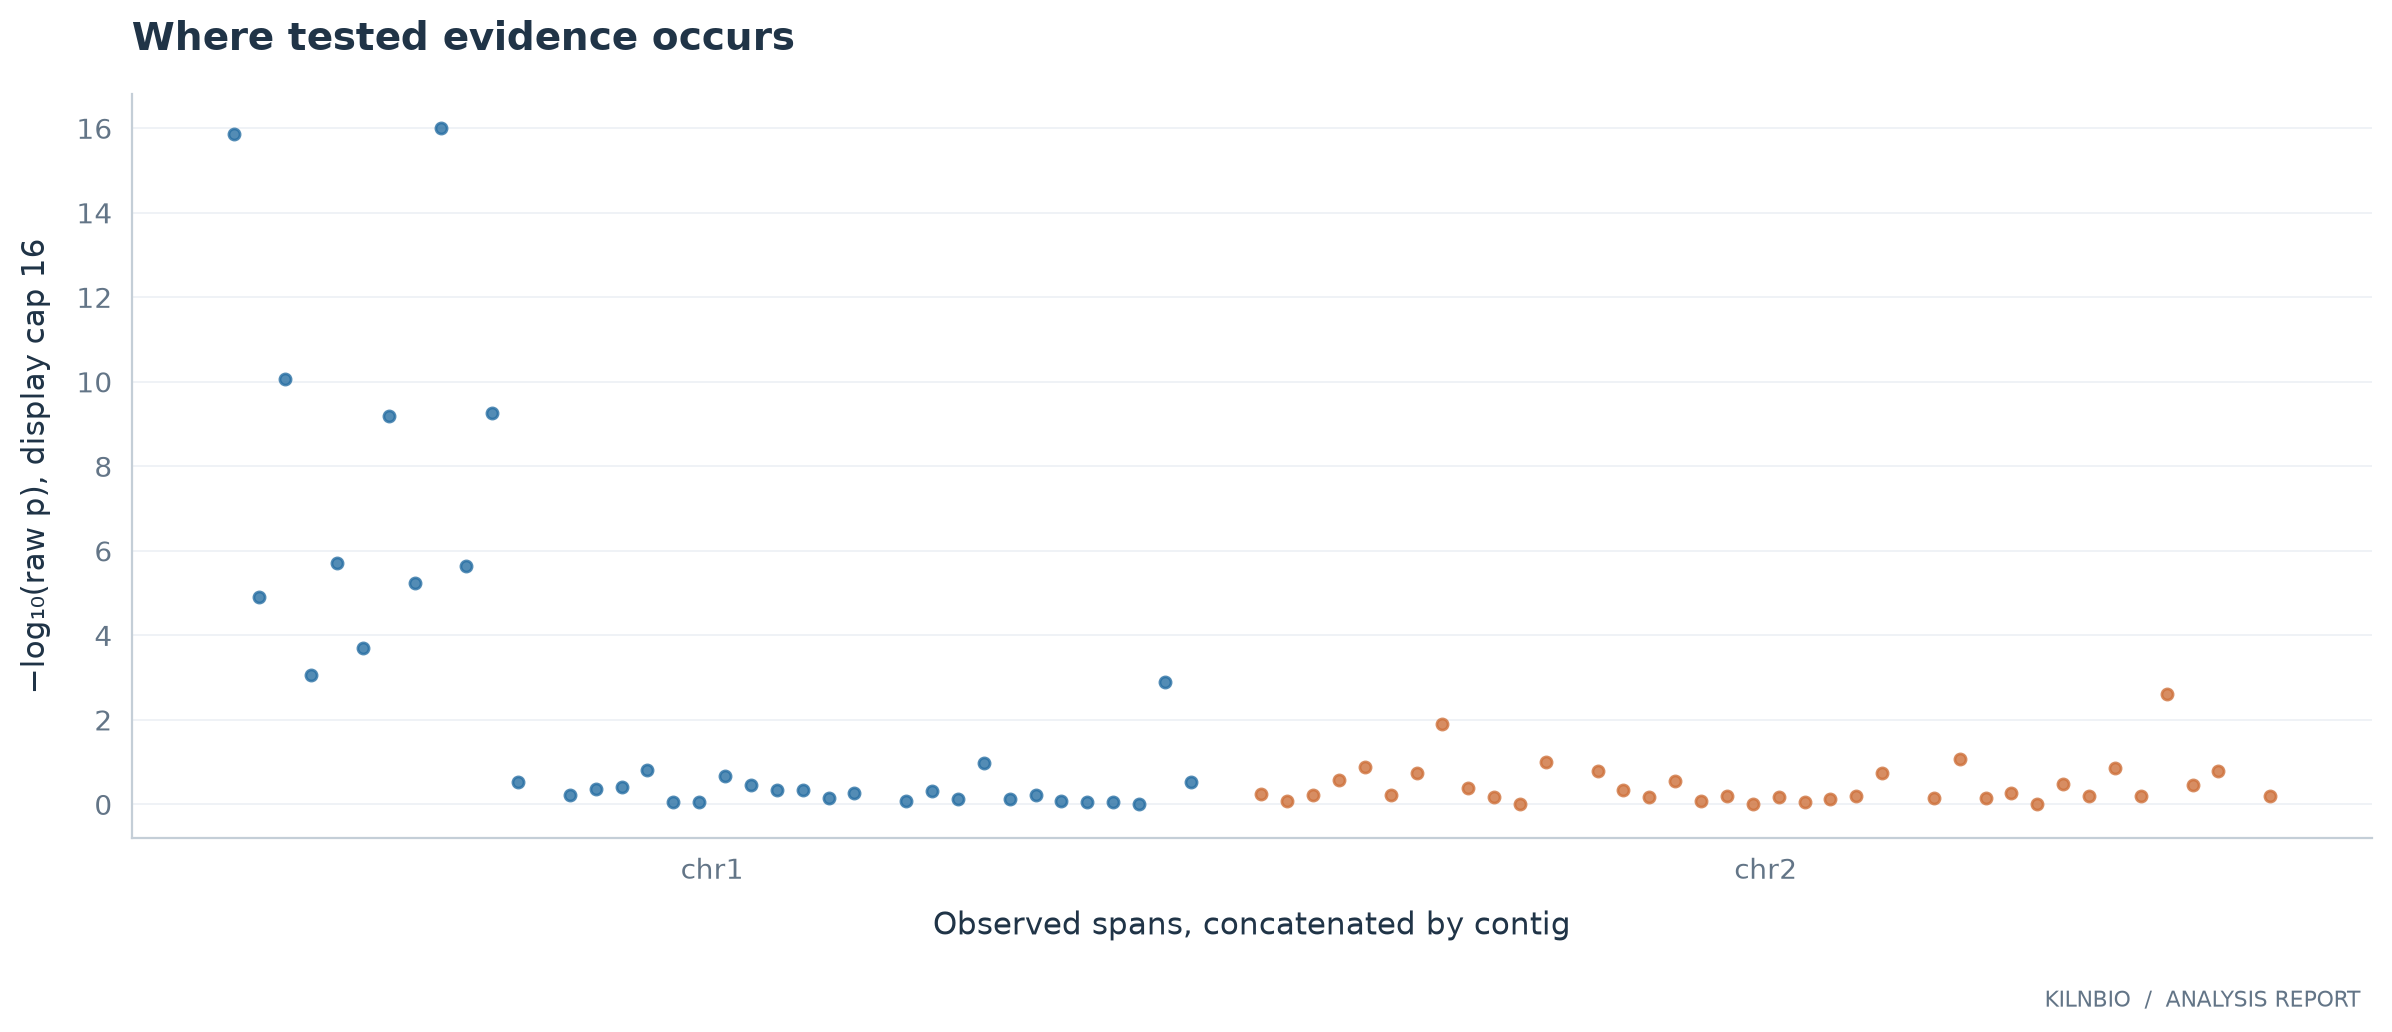

Source data for this figure (header and first rows):
feature	chrom	position	display_x	raw_p
SYN002	chr1	1010	0.0	1.3833818881441173e-16
SYN003	chr1	1020	10.0	1.2143259003775076e-05
SYN004	chr1	1030	20.0	8.454441195267308e-11
SYN005	chr1	1040	30.0	0.0008561
SYN006	chr1	1050	40.0	1.910219426053927e-06
SYN007	chr1	1060	50.0	0.0001976
SYN008	chr1	1070	60.0	6.510194252231229e-10
SYN009	chr1	1080	70.0	5.6774547215796295e-06
SYN010	chr1	1090	80.0	7.16826575480718e-20
SYN011	chr1	1100	90.0	2.3252099008579767e-06
SYN012	chr1	1110	100.0	5.537258154970357e-10
SYN013	chr1	1120	110.0	0.3021
SYN015	chr1	1140	130.0	0.5982
SYN016	chr1	1150	140.0	0.4231
SYN017	chr1	1160	150.0	0.3933
SYN018	chr1	1170	160.0	0.1566
SYN019	chr1	1180	170.0	0.8955
SYN020	chr1	1190	180.0	0.8885
SYN021	chr1	1200	190.0	0.2185
SYN022	chr1	1210	200.0	0.3529
SYN023	chr1	1220	210.0	0.4582
SYN024	chr1	1230	220.0	0.4512
SYN025	chr1	1240	230.0	0.7183
SYN026	chr1	1250	240.0	0.5237
SYN028	chr1	1270	260.0	0.845
SYN029	chr1	1280	270.0	0.475
SYN030	chr1	1290	280.0	0.732
SYN031	chr1	1300	290.0	0.1026
SYN032	chr1	1310	300.0	0.7584
SYN033	chr1	1320	310.0	0.6056
SYN034	chr1	1330	320.0	0.8345
SYN035	chr1	1340	330.0	0.8699
SYN036	chr1	1350	340.0	0.8588
SYN037	chr1	1360	350.0	0.9999
SYN038	chr1	1370	360.0	0.0013
SYN039	chr1	1380	370.0	0.299
SYN041	chr2	1400	397.3	0.5662
SYN042	chr2	1410	407.3	0.8291
SYN043	chr2	1420	417.3	0.6076
SYN044	chr2	1430	427.3	0.2699
SYN045	chr2	1440	437.3	0.1334
SYN046	chr2	1450	447.3	0.5997
SYN047	chr2	1460	457.3	0.1836
SYN048	chr2	1470	467.3	0.01258
SYN049	chr2	1480	477.3	0.4183
SYN050	chr2	1490	487.3	0.6663
SYN051	chr2	1500	497.3	0.9549
SYN052	chr2	1510	507.3	0.09928
SYN054	chr2	1530	527.3	0.1647
SYN055	chr2	1540	537.3	0.4512
SYN056	chr2	1550	547.3	0.6842
SYN057	chr2	1560	557.3	0.2805
SYN058	chr2	1570	567.3	0.8167
SYN059	chr2	1580	577.3	0.6324
SYN060	chr2	1590	587.3	0.981
SYN061	chr2	1600	597.3	0.6572
SYN062	chr2	1610	607.3	0.8781
SYN063	chr2	1620	617.3	0.7635
SYN064	chr2	1630	627.3	0.6353
SYN065	chr2	1640	637.3	0.1765
... 13 more rows
